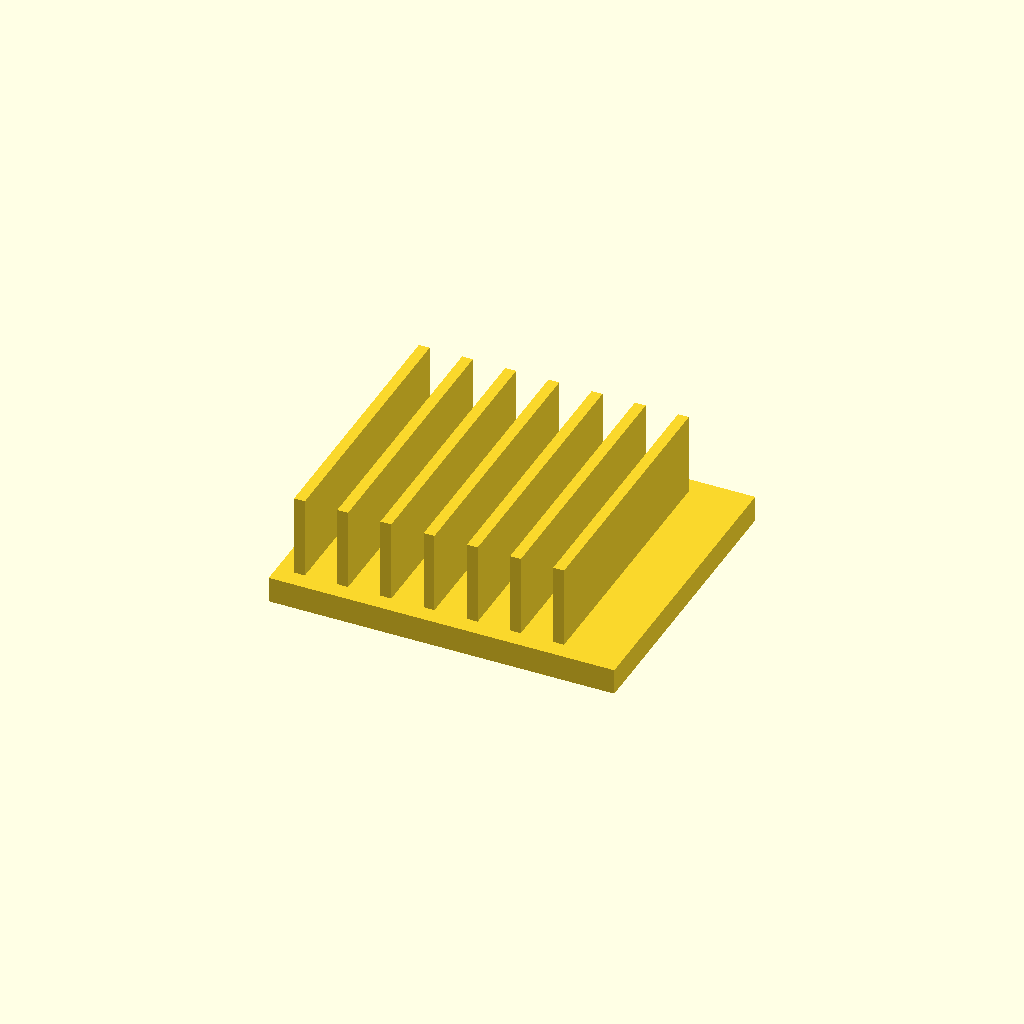
Cell 1: rendered with the file's own defaults.
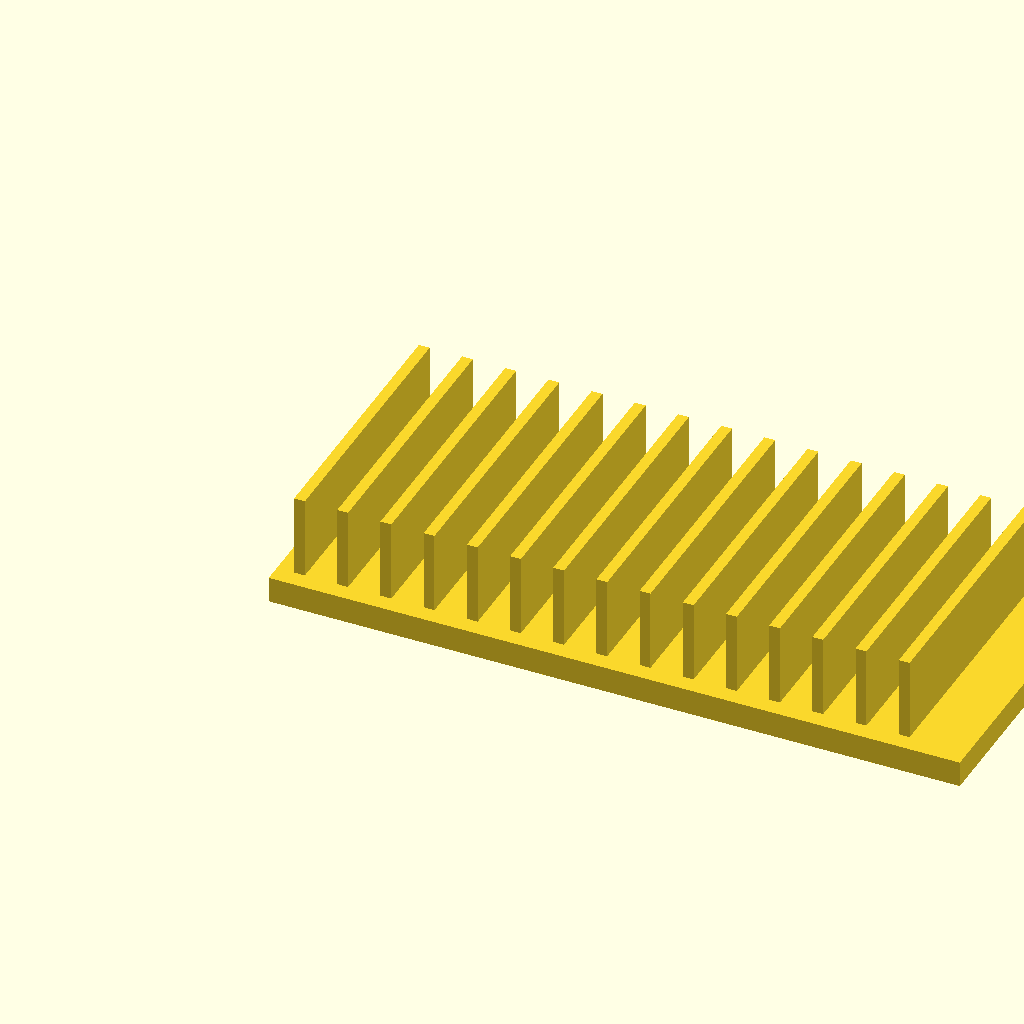
Cell 2: base_l = 160 (everything else at default).
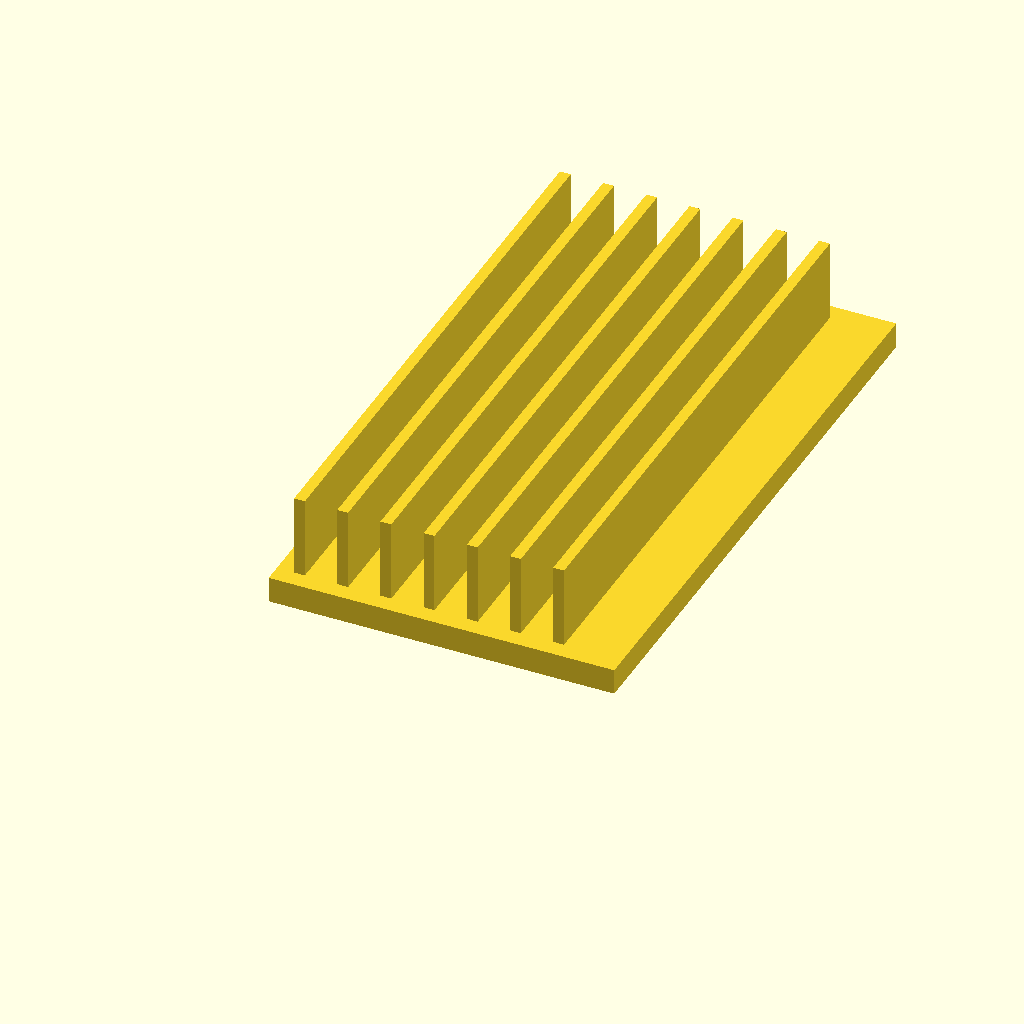
Cell 3: base_w = 140 (everything else at default).
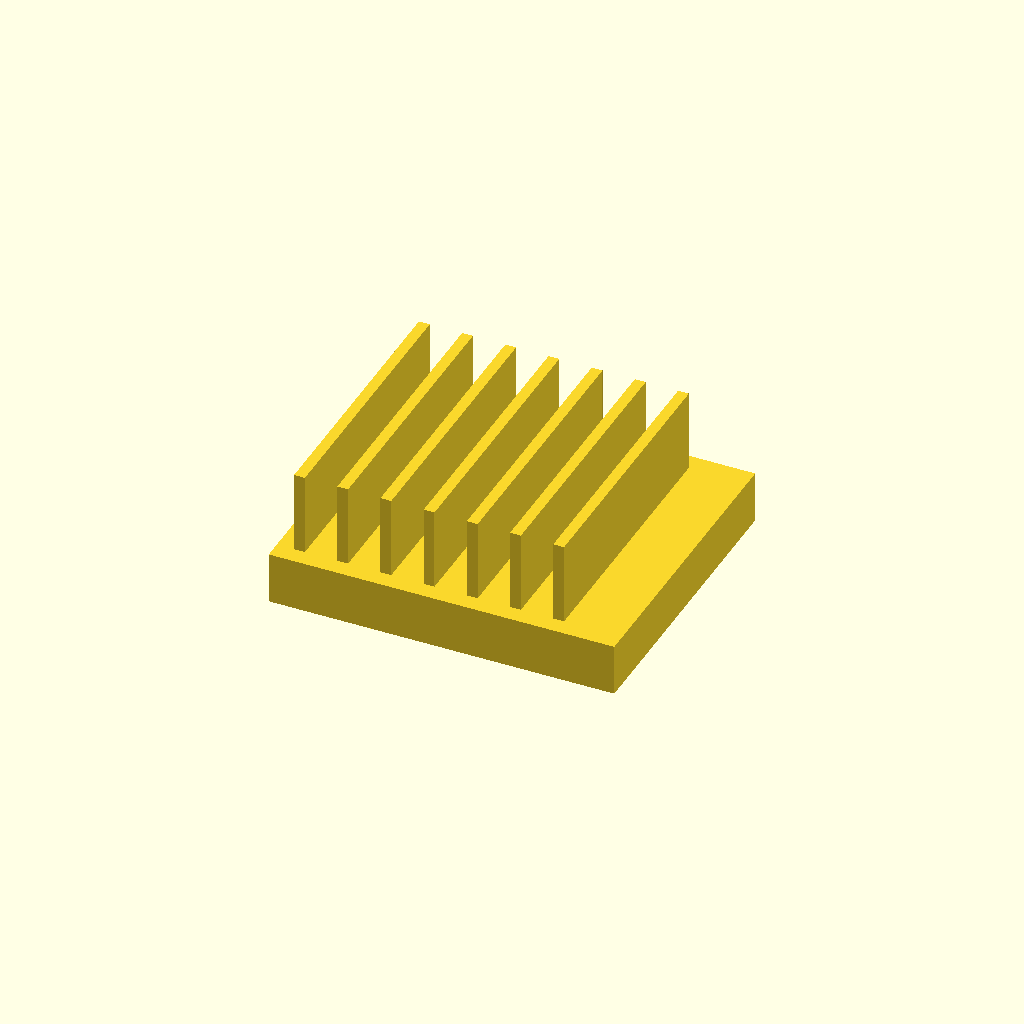
Cell 4: base_t = 12 (everything else at default).
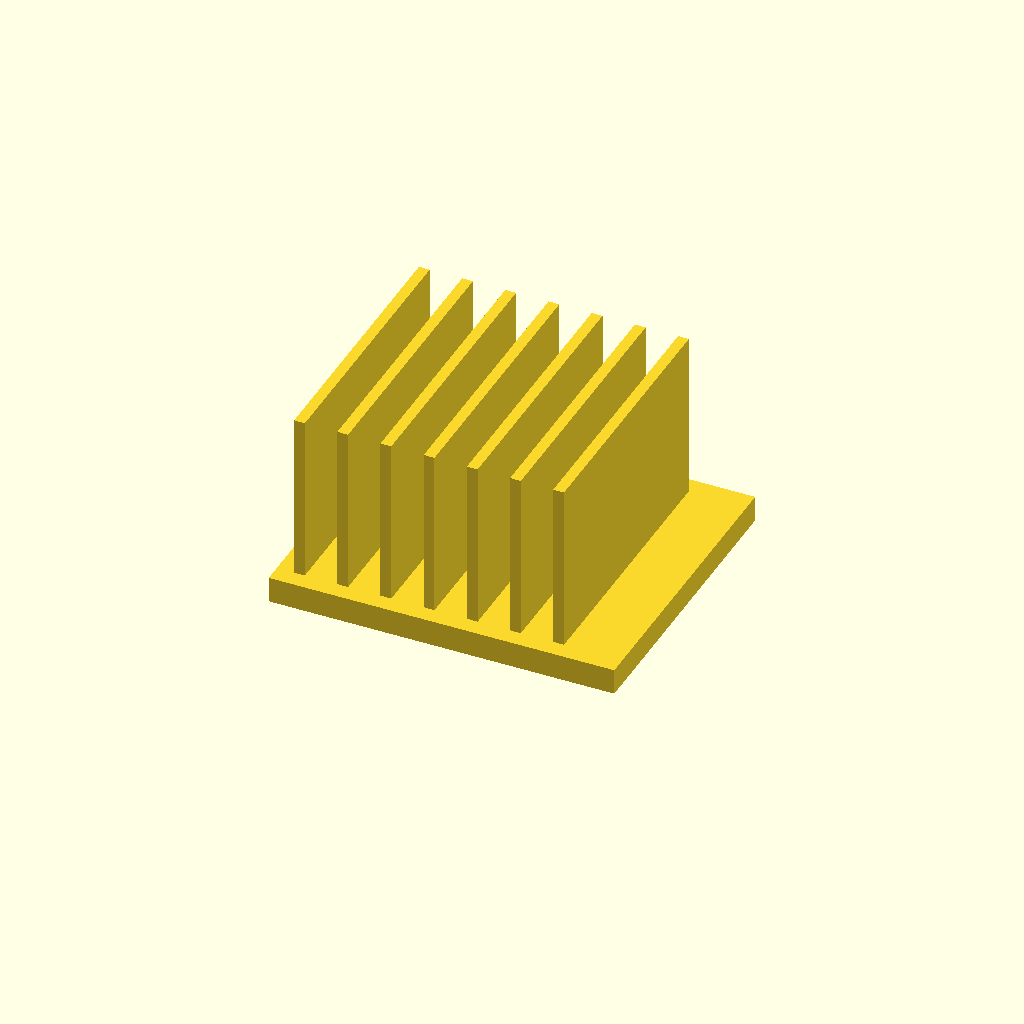
Cell 5 — fin_h set to 40, the other parameters unchanged.
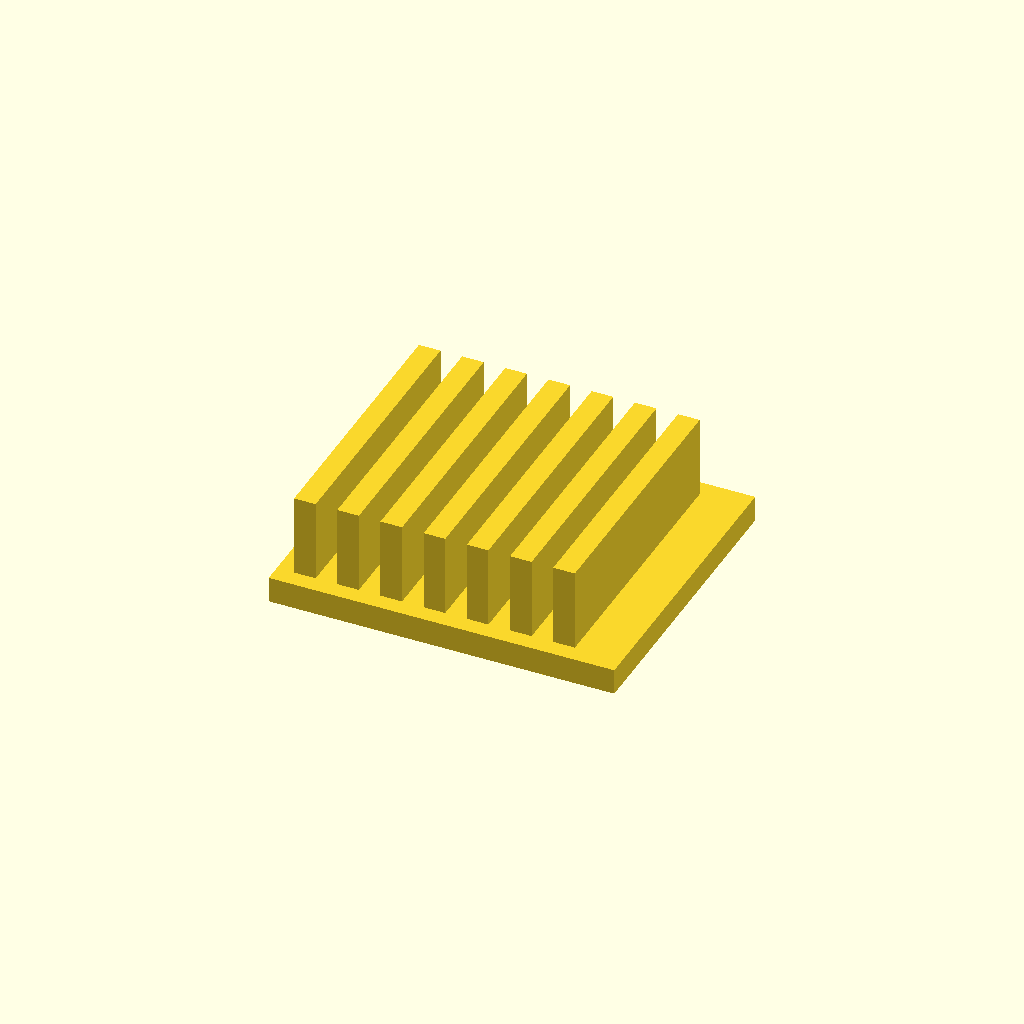
Cell 6: fin_t = 5 (everything else at default).
All cells are drawn from one camera (rotation 55°, 0°, 25°, orthographic, colour scheme Cornfield), so only the parameter changes between them.
OpenSCAD source file optional_data/data/solid2/heatsink/part_0153.scad:
$fn = 32;

// ----------------------------------------------------------------------
// Heatsink: uniform fin block
// ----------------------------------------------------------------------

// --- parameters (mm) ---
base_l = 80;              // base length, X
base_w = 70;              // base width, Y
base_t = 6;               // base plate thickness
fin_h = 20;               // fin height above the base
fin_t = 2.5;              // fin thickness
edge = 4;                 // margin from the base ends
pitch = 10;               // fin pitch

n_fins = floor((base_l - 2 * edge - fin_t) / pitch) + 1;  // fin count
total_h = base_t + fin_h - 1;  // overall height

union() {
  cube([base_l, base_w, base_t]);
  for (i = [0 : n_fins - 1])
    translate([edge + i * pitch, edge, base_t - 1])
      cube([fin_t, base_w - 2 * edge, fin_h]);
}
Parameter table extracted from the source (name, type, default, range or options):
base_l: number, default 80
base_w: number, default 70
base_t: number, default 6
fin_h: number, default 20
fin_t: number, default 2.5
edge: number, default 4
pitch: number, default 10
